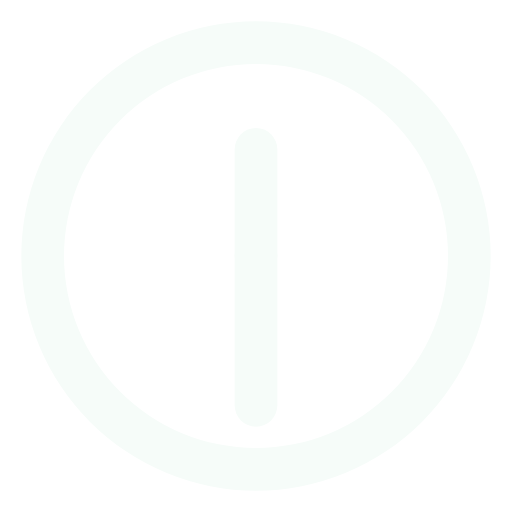
t = 0.00 s
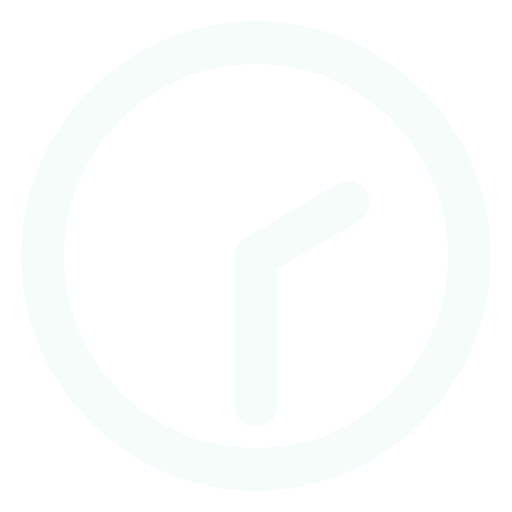
t = 1.50 s
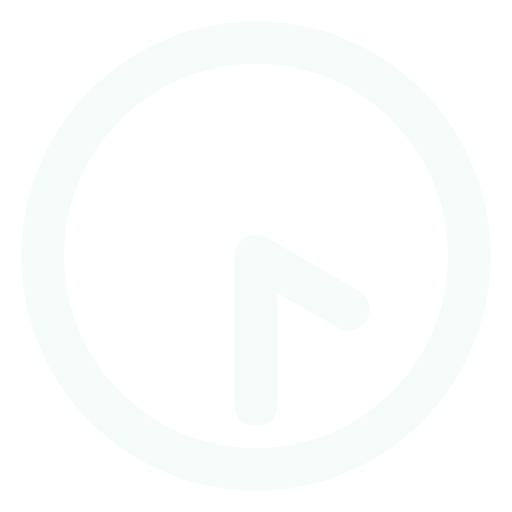
t = 3.00 s
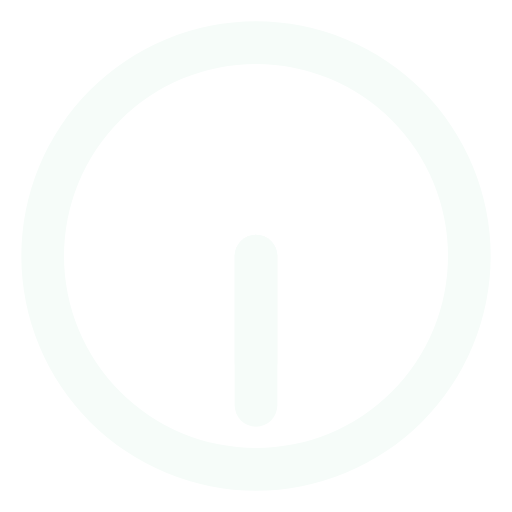
t = 4.50 s
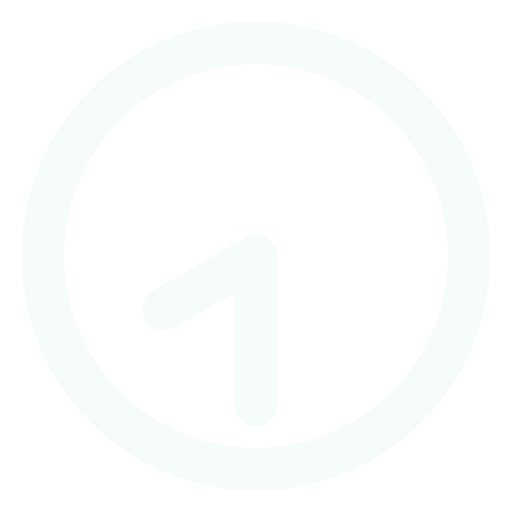
t = 6.00 s
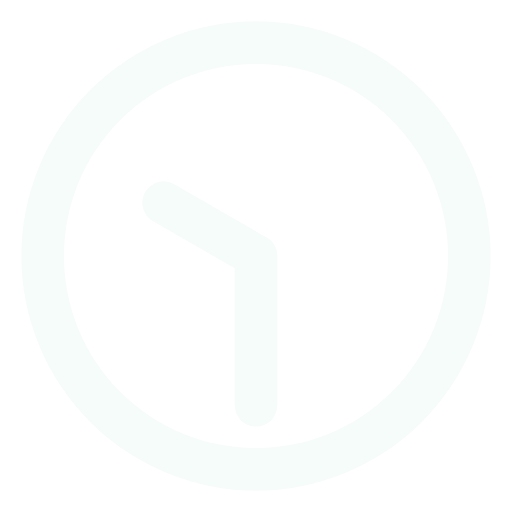
t = 7.50 s

The animated SVG that drew these frames (rendered in a browser with its animation timeline set to each time). Animation: 2 SMIL elements (animateTransform=2); one cycle of 9.00 s, repeats indefinitely.

<svg xmlns="http://www.w3.org/2000/svg" width="24" height="24" viewBox="0 0 24 24">
	<path fill="#f6fcf9" d="M12,1A11,11,0,1,0,23,12,11,11,0,0,0,12,1Zm0,20a9,9,0,1,1,9-9A9,9,0,0,1,12,21Z" />
	<rect width="2" height="7" x="11" y="6" fill="#f6fcf9" rx="1">
		<animateTransform attributeName="transform" dur="9s" repeatCount="indefinite" type="rotate" values="0 12 12;360 12 12" />
	</rect>
	<rect width="2" height="9" x="11" y="11" fill="#f6fcf9" rx="1">
		<animateTransform attributeName="transform" dur="0.75s" repeatCount="indefinite" type="rotate" values="0 12 12;360 12 12" />
	</rect>
</svg>